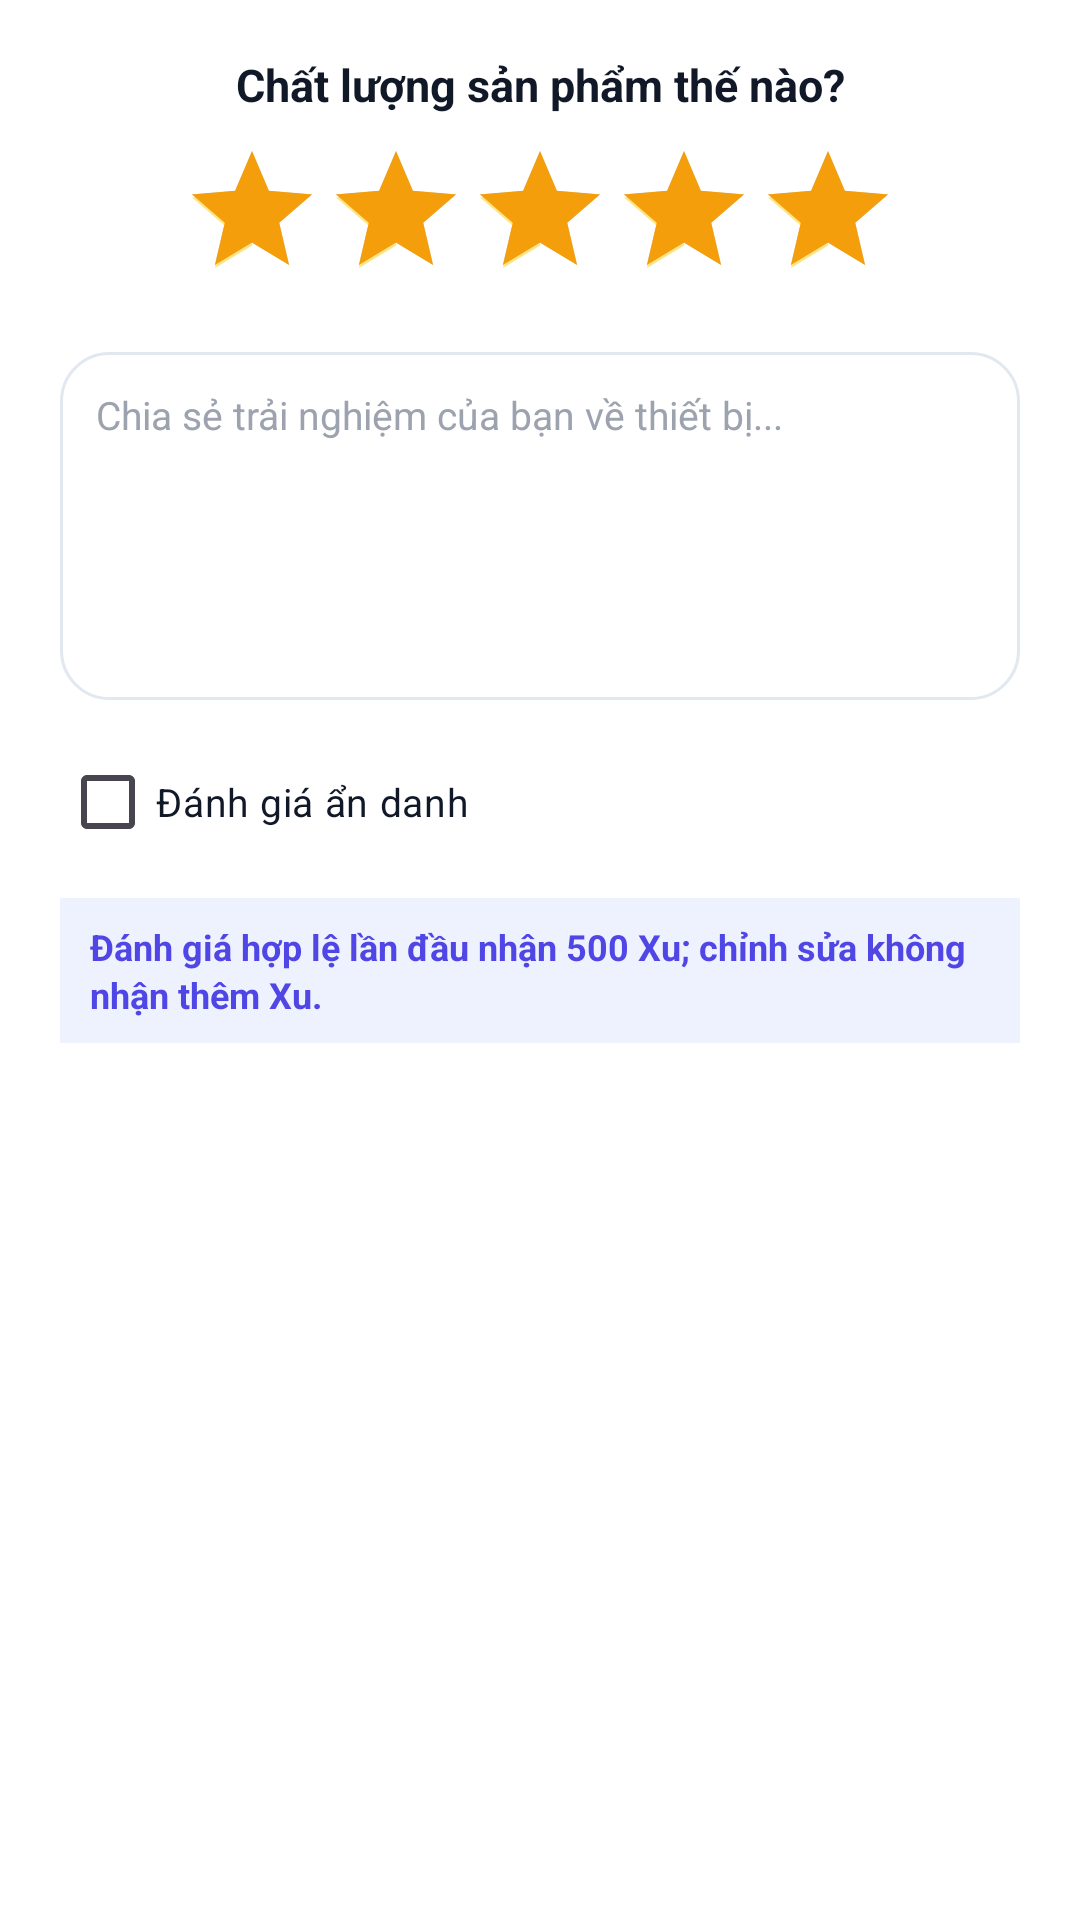

Android layout source for this screen:
<!-- AndroidManifest.xml: application theme Theme.Ecommerce -->
<!-- res/layout/dialog_write_review.xml -->
<?xml version="1.0" encoding="utf-8"?>
<LinearLayout xmlns:android="http://schemas.android.com/apk/res/android"
    xmlns:app="http://schemas.android.com/apk/res-auto"
    xmlns:tools="http://schemas.android.com/tools"
    android:layout_width="match_parent"
    android:layout_height="wrap_content"
    android:background="#FFFFFF"
    android:orientation="vertical"
    android:paddingHorizontal="20dp"
    android:paddingTop="18dp"
    android:paddingBottom="12dp"
    tools:context=".ReviewActivity">

    <TextView
        android:layout_width="match_parent"
        android:layout_height="wrap_content"
        android:gravity="center"
        android:text="Chất lượng sản phẩm thế nào?"
        android:textColor="#111827"
        android:textSize="15sp"
        android:textStyle="bold" />

    <RatingBar
        android:id="@+id/ratingReview"
        style="?android:attr/ratingBarStyle"
        android:layout_width="wrap_content"
        android:layout_height="wrap_content"
        android:layout_gravity="center_horizontal"
        android:layout_marginTop="8dp"
        android:numStars="5"
        android:progressTint="#F59E0B"
        android:rating="5"
        android:secondaryProgressTint="#FDE68A"
        android:stepSize="1" />

    <EditText
        android:id="@+id/etReviewComment"
        android:layout_width="match_parent"
        android:layout_height="116dp"
        android:layout_marginTop="14dp"
        android:background="@drawable/bg_card_white"
        android:gravity="top|start"
        android:hint="Chia sẻ trải nghiệm của bạn về thiết bị..."
        android:inputType="textCapSentences|textMultiLine"
        android:maxLength="2000"
        android:padding="12dp"
        android:textColor="#111827"
        android:textColorHint="#9CA3AF"
        android:textSize="13sp"
        tools:text="Máy chạy mượt, pin dùng ổn định." />

    <CheckBox
        android:id="@+id/cbReviewAnonymous"
        android:layout_width="wrap_content"
        android:layout_height="wrap_content"
        android:layout_marginTop="10dp"
        android:buttonTint="#4F46E5"
        android:text="Đánh giá ẩn danh"
        android:textColor="#111827"
        android:textSize="13sp" />

    <TextView
        android:id="@+id/tvReviewRewardHint"
        android:layout_width="match_parent"
        android:layout_height="wrap_content"
        android:layout_marginTop="8dp"
        android:background="#EEF2FF"
        android:lineSpacingExtra="2dp"
        android:paddingHorizontal="10dp"
        android:paddingVertical="8dp"
        android:text="Đánh giá hợp lệ lần đầu nhận 500 Xu; chỉnh sửa không nhận thêm Xu."
        android:textColor="#4F46E5"
        android:textSize="12sp"
        android:textStyle="bold" />
</LinearLayout>
<!-- resources referenced by this layout -->
<resources>
  <!-- drawable bg_card_white (drawable) -->
  <?xml version="1.0" encoding="utf-8"?>
  <shape xmlns:android="http://schemas.android.com/apk/res/android"
      android:shape="rectangle">
      <solid android:color="@color/surface" />
      <corners android:radius="16dp" />
      <stroke
          android:width="1dp"
          android:color="@color/card_stroke" />
  </shape>
  <style name="Theme.Ecommerce" parent="Base.Theme.Ecommerce" />
  <color name="surface">#FFFFFFFF</color>
  <color name="card_stroke">#E2E8F0</color>
  <style name="Base.Theme.Ecommerce" parent="Theme.Material3.DayNight.NoActionBar">
          <item name="colorPrimary">@color/primary</item>
          <item name="colorOnPrimary">@color/white</item>
          <item name="colorSecondary">@color/primary</item>
          <item name="android:fontFamily">sans-serif</item>
          <item name="android:windowLightStatusBar">true</item>
          <item name="android:statusBarColor">@color/page_background</item>
          <item name="android:navigationBarColor">@color/surface</item>
          <item name="android:windowActionModeOverlay">true</item>
      </style>
  <color name="primary">#4F46E5</color>
  <color name="white">#FFFFFFFF</color>
  <color name="page_background">#F8FAFC</color>
</resources>
